Dataset: dataset (GitHub, IMEJE-TEAM/Denemeimeje). Classes: fire, no fire.

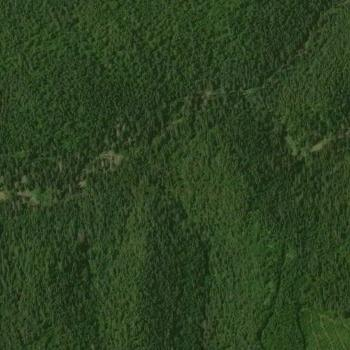
Label: no fire

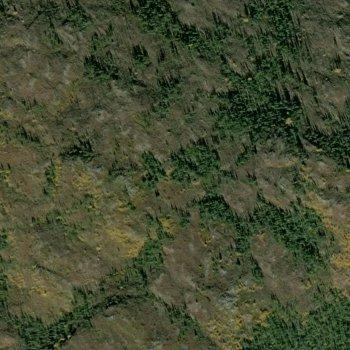
Label: no fire

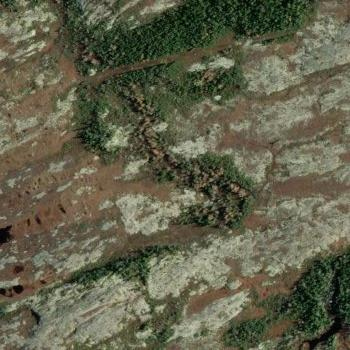
Label: fire

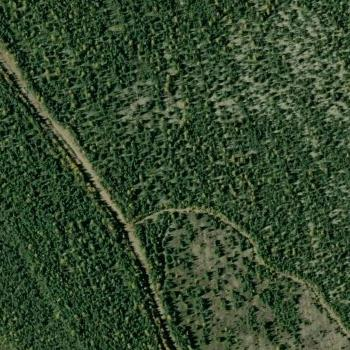
Label: no fire

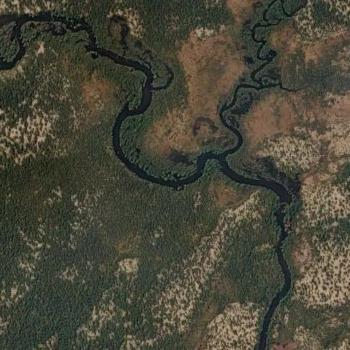
Label: no fire

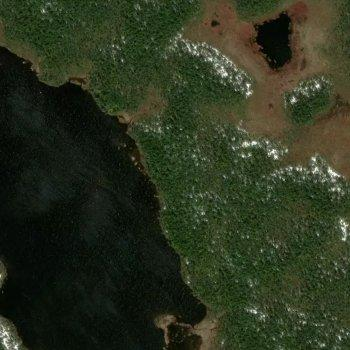
Label: fire
